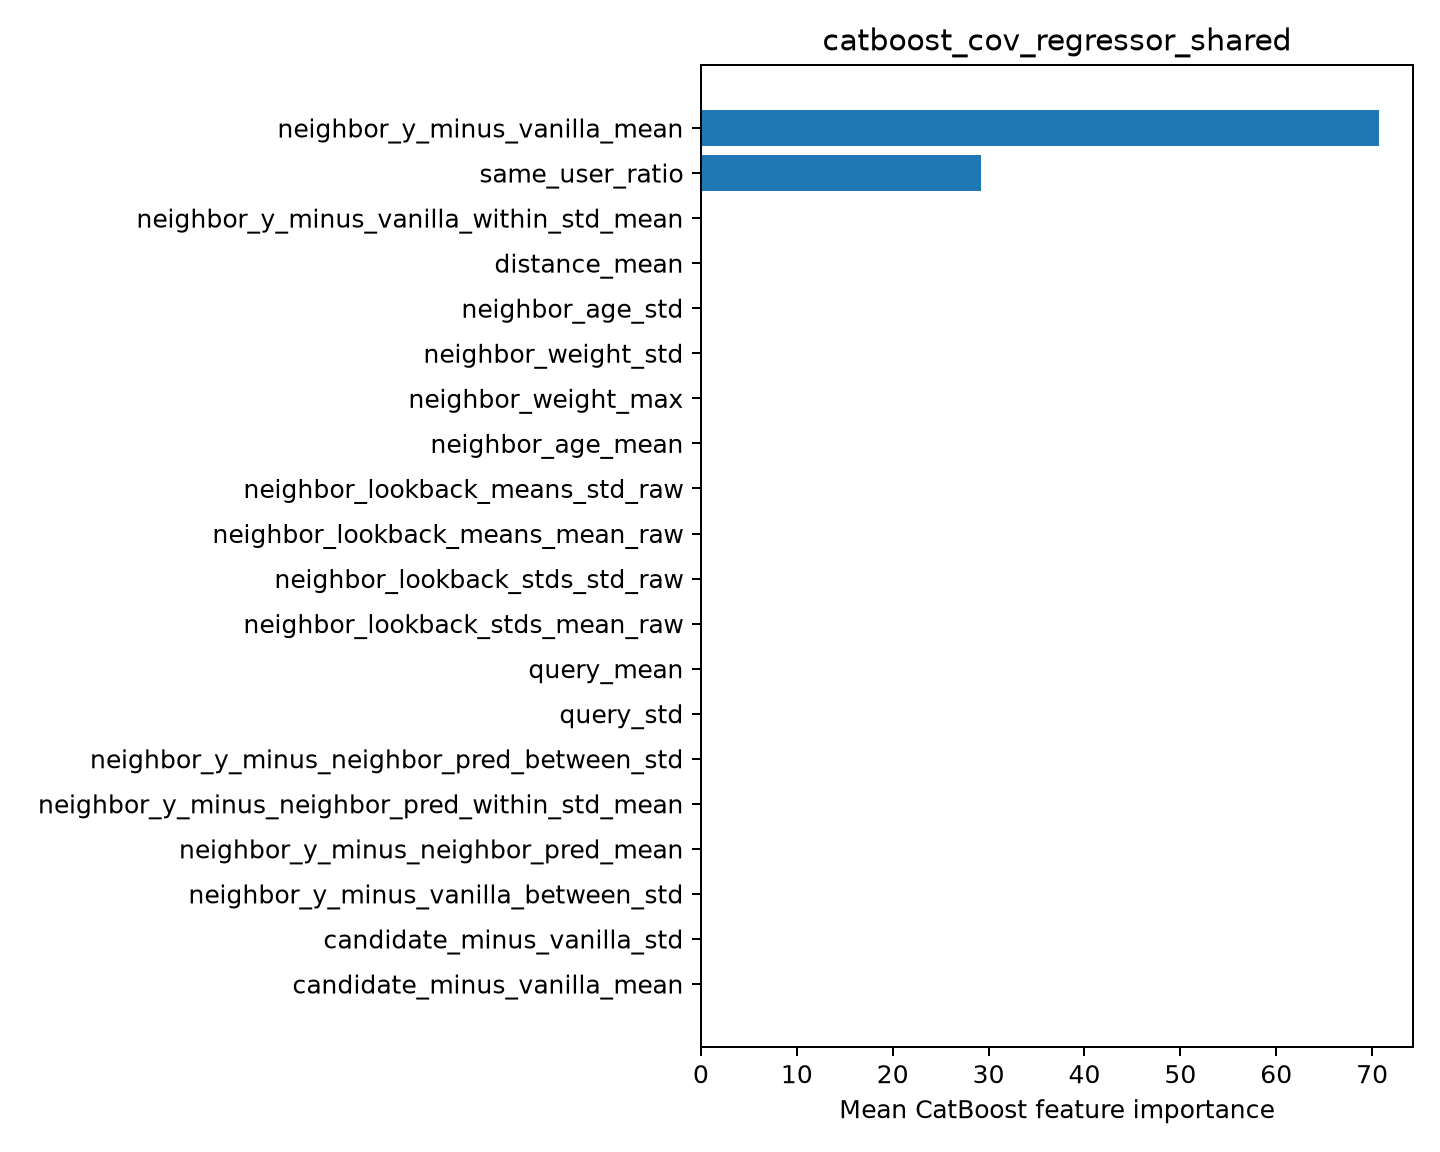

Source data for this figure (header and first rows):
feature, importance
neighbor_y_minus_vanilla_mean, 70.73
same_user_ratio, 29.16
neighbor_y_minus_vanilla_within_std_mean, 0.1111
distance_mean, 0.0
neighbor_age_std, 0.0
neighbor_weight_std, 0.0
neighbor_weight_max, 0.0
neighbor_age_mean, 0.0
neighbor_lookback_means_std_raw, 0.0
neighbor_lookback_means_mean_raw, 0.0
neighbor_lookback_stds_std_raw, 0.0
neighbor_lookback_stds_mean_raw, 0.0
query_mean, 0.0
query_std, 0.0
neighbor_y_minus_neighbor_pred_between_s…, 0.0
neighbor_y_minus_neighbor_pred_within_st…, 0.0
neighbor_y_minus_neighbor_pred_mean, 0.0
neighbor_y_minus_vanilla_between_std, 0.0
candidate_minus_vanilla_std, 0.0
candidate_minus_vanilla_mean, 0.0
